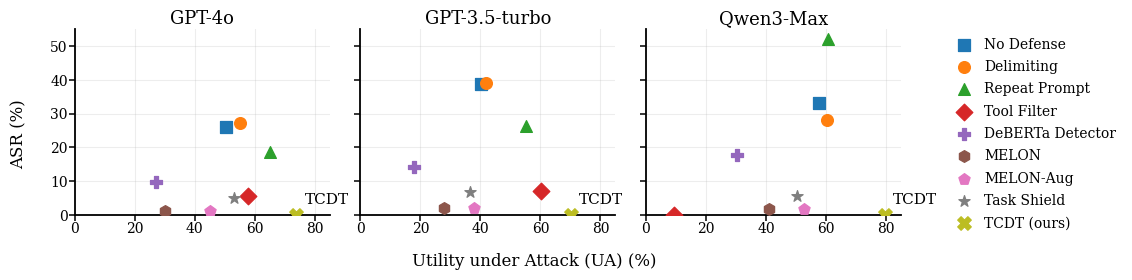

This chart was generated by the following Python code:
import pandas as pd
import matplotlib as mpl
import matplotlib.pyplot as plt


# ----------------------------
# Force Times New Roman style (IEEE / USENIX friendly)
# ----------------------------
mpl.rcParams.update({
    "font.family": "serif",
    "font.serif": ["Times New Roman", "Times", "DejaVu Serif"],
    "mathtext.fontset": "stix",
})
# ----------------------------
# Data (avg_UA, avg_ASR)
# ----------------------------
rows = [
("GPT-3.5-turbo","DeBERTa Detector",17.82,14.2),
("GPT-3.5-turbo","Delimiting",42,39.2),
("GPT-3.5-turbo","MELON",27.78,1.9),
("GPT-3.5-turbo","MELON-Aug",37.75,2.14),
("GPT-3.5-turbo","No Defense",40.18,38.93),
("GPT-3.5-turbo","Repeat Prompt",55.34,26.33),
("GPT-3.5-turbo","TCDT (ours)",70.16,0),
("GPT-3.5-turbo","Task Shield",36.59,6.65),
("GPT-3.5-turbo","Tool Filter",60.11,6.98),

("GPT-4o","DeBERTa Detector",27.21,9.76),
("GPT-4o","Delimiting",54.95,27.27),
("GPT-4o","MELON",30.2,1.2),
("GPT-4o","MELON-Aug",45.13,1.19),
("GPT-4o","No Defense",50.4,26.17),
("GPT-4o","Repeat Prompt",65.19,18.61),
("GPT-4o","TCDT (ours)",73.9,0),
("GPT-4o","Task Shield",53.13,4.93),
("GPT-4o","Tool Filter",57.9,5.58),

("Qwen3-Max","DeBERTa Detector",30.2,17.88),
("Qwen3-Max","Delimiting",60.28,28.14),
("Qwen3-Max","MELON",41.1,1.67),
("Qwen3-Max","MELON-Aug",52.77,1.68),
("Qwen3-Max","No Defense",57.73,33.22),
("Qwen3-Max","Repeat Prompt",60.69,52.18),
("Qwen3-Max","TCDT (ours)",79.58,0),
("Qwen3-Max","Task Shield",50.31,5.66),
("Qwen3-Max","Tool Filter",9.44,0),
]
df = pd.DataFrame(rows, columns=["Model","Defense","UA","ASR"])

# ----------------------------
# Ordering, markers
# ----------------------------
order = [
    "No Defense","Delimiting","Repeat Prompt","Tool Filter",
    "DeBERTa Detector","MELON","MELON-Aug","Task Shield","TCDT (ours)"
]
marker = {
    "No Defense": "s",
    "Delimiting": "o",
    "Repeat Prompt": "^",
    "Tool Filter": "D",
    "DeBERTa Detector": "P",
    "MELON": "h",
    "MELON-Aug": "p",
    "Task Shield": "*",
    "TCDT (ours)": "X",
}

# ----------------------------
# Global aesthetics (more compact)
# ----------------------------
plt.rcParams.update({
    "font.size": 10,
    "axes.titlesize": 13,
    "axes.labelsize": 11,
    "legend.fontsize": 10,
    "axes.spines.top": False,
    "axes.spines.right": False,
    "axes.linewidth": 1.3,
    "xtick.major.size": 4,
    "ytick.major.size": 4,
    "xtick.major.width": 1.1,
    "ytick.major.width": 1.1,
})

models = ["GPT-4o", "GPT-3.5-turbo", "Qwen3-Max"]

# Shared axis range
x_min, x_max = 0, 85
y_min, y_max = 0, 55

# ----------------------------
# Figure: tighter panels + reserve space for right-side legend
# ----------------------------
fig, axes = plt.subplots(1, 3, figsize=(10.8, 2.9), sharex=True, sharey=True)

legend_handles = {}

for ax, model in zip(axes, models):
    sub = df[df["Model"] == model].copy()
    sub["Defense"] = pd.Categorical(sub["Defense"], categories=order, ordered=True)
    sub = sub.sort_values("Defense")

    for d in order:
        r = sub[sub["Defense"] == d]
        if r.empty:
            continue

        ua = float(r["UA"].iloc[0])
        asr = float(r["ASR"].iloc[0])

        s = 95 if d == "TCDT (ours)" else 72   # smaller markers for density
        lw = 0.9

        sc = ax.scatter(
            ua, asr,
            s=s,
            marker=marker[d],
            linewidths=lw,
            zorder=3,
            label=d
        )

        if d not in legend_handles:
            legend_handles[d] = sc

        if d == "TCDT (ours)":
            ax.annotate(
                "TCDT",
                (ua, asr),
                textcoords="offset points",
                xytext=(6, 6),
                ha="left",
                va="bottom",
                fontsize=11
            )

    ax.set_title(model, pad=4)
    ax.grid(True, which="major", alpha=0.22, linewidth=0.8)
    ax.set_xlim(x_min, x_max)
    ax.set_ylim(y_min, y_max)

    # Make tick labels a bit tighter to the axes
    ax.tick_params(axis="both", pad=1)

# ----------------------------
# Shared labels: bring x-label closer to axes (less gap)
# ----------------------------
fig.supxlabel("Utility under Attack (UA) (%)", y=0.03)   # <-- closer to plots
fig.supylabel("ASR (%)", x=0.015)

# ----------------------------
# Legend: move to the right (vertical), so the whole figure is denser
# ----------------------------
handles = [legend_handles[d] for d in order if d in legend_handles]
labels = [d for d in order if d in legend_handles]

fig.legend(
    handles, labels,
    loc="center left",
    bbox_to_anchor=(0.88, 0.5),   # right side
    frameon=False,
    borderaxespad=0.0,
    handletextpad=0.5,
    labelspacing=0.6
)

# ----------------------------
# Tighten layout: very small margins; reserve right strip for legend
# ----------------------------
fig.subplots_adjust(
    left=0.075, right=0.84, bottom=0.22, top=0.86,
    wspace=0.12, hspace=0.0
)

# Save
fig.savefig("tradeoff_3panel_dense.png", dpi=500, bbox_inches="tight")
fig.savefig("tradeoff_3panel_dense.pdf", bbox_inches="tight")
plt.show()
